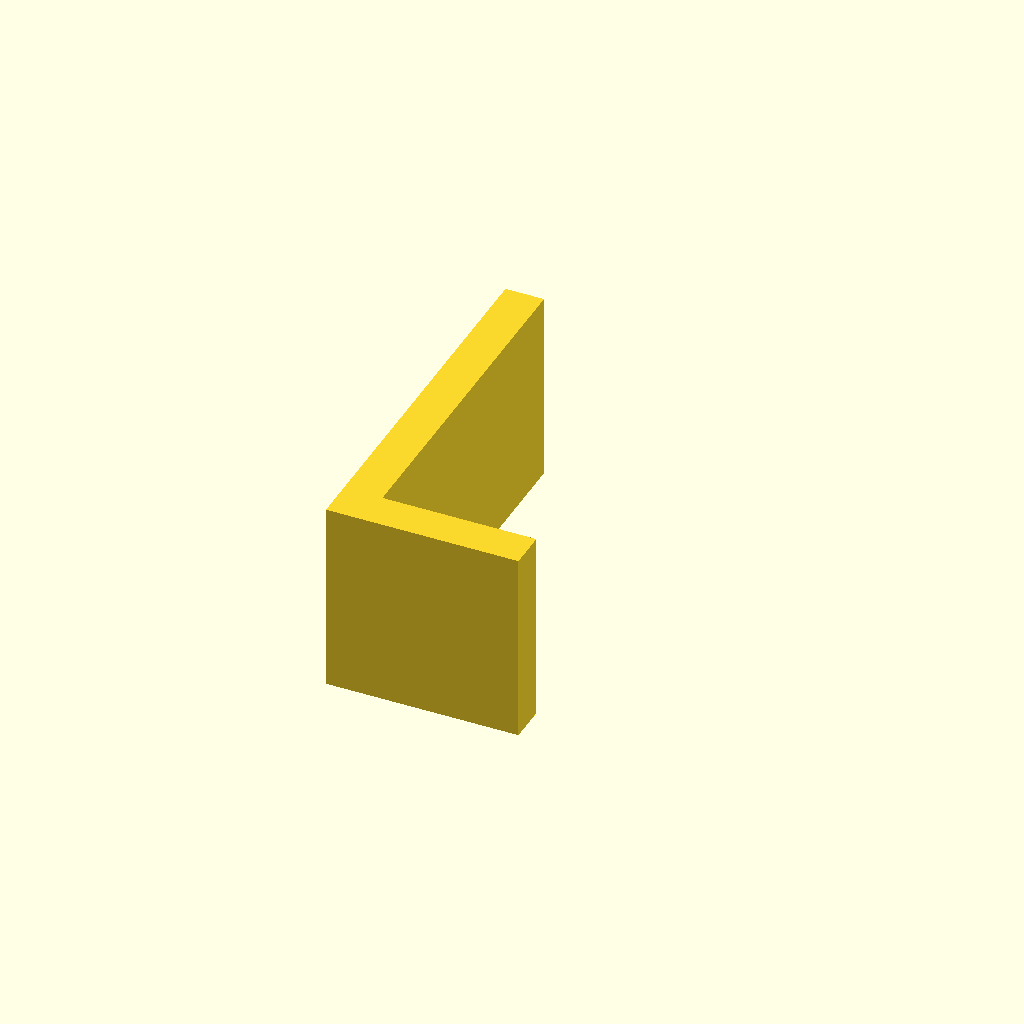
Cell 1: the model at its default parameters.
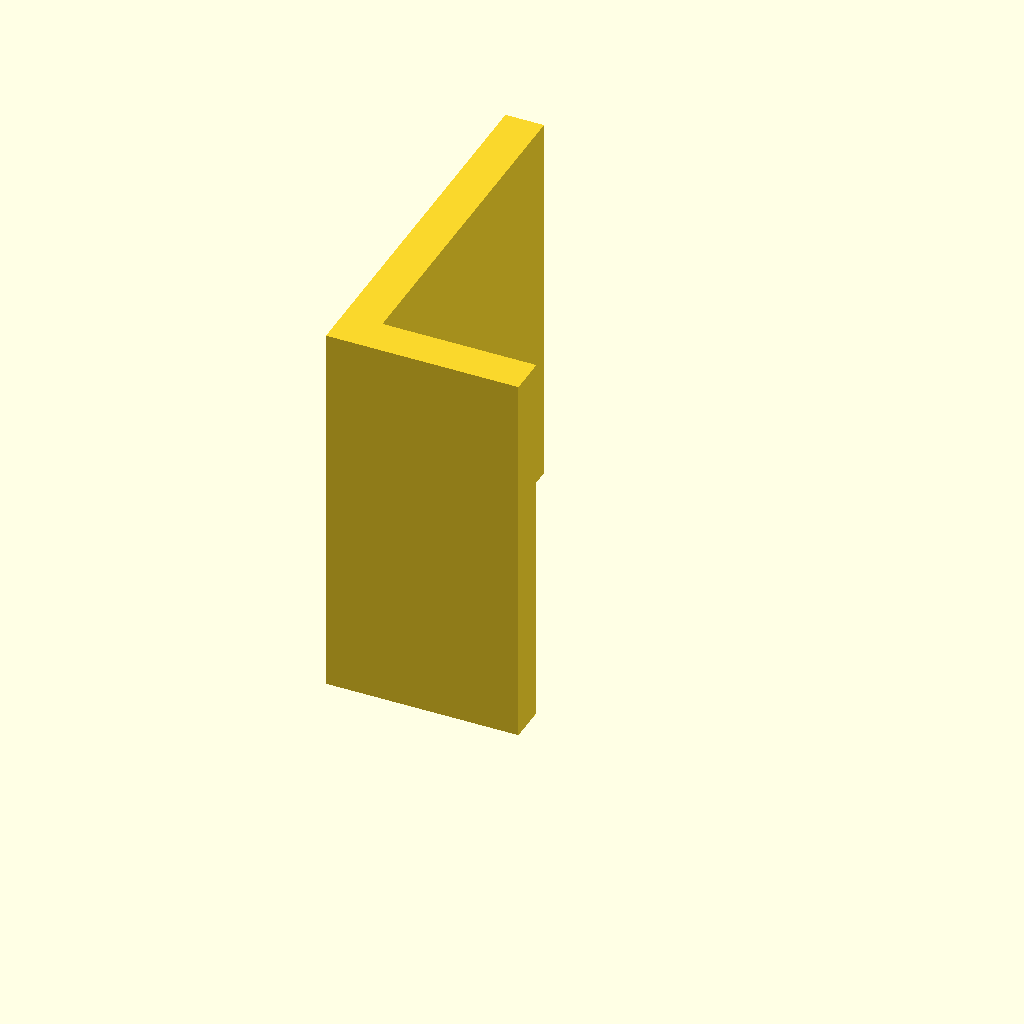
Cell 2 — plate_t set to 80, the other parameters unchanged.
All cells are drawn from one camera (rotation 55°, 0°, 25°, orthographic, colour scheme Cornfield), so only the parameter changes between them.
OpenSCAD source file optional_data/data/sketch3/structsections/part_0181.scad:
$fn = 32;

// ----------------------------------------------------------------------
// Structural section: angle 40 x 80 mm
// ----------------------------------------------------------------------

// --- parameters (mm) ---
sec_w = 40;               // leg width, X
sec_h = 80;               // leg height, Y
flange_t = 8;             // leg thickness
plate_t = 40;             // cut length, Z (extrusion height)
fit_tol = 0.02;           // declared fit tolerance (prompt contract)
free_tol = 0.2;           // declared free tolerance (prompt contract)

profile = [[0, 0], [40, 0], [40, 8], [8, 8], [8, 80], [0, 80]];  // primary outline, 6 points, counter clockwise

// --- the one profile operation ---
linear_extrude(height = plate_t) polygon(points = profile);
Parameter table extracted from the source (name, type, default, range or options):
sec_w: number, default 40
sec_h: number, default 80
flange_t: number, default 8
plate_t: number, default 40
fit_tol: number, default 0.02
free_tol: number, default 0.2
